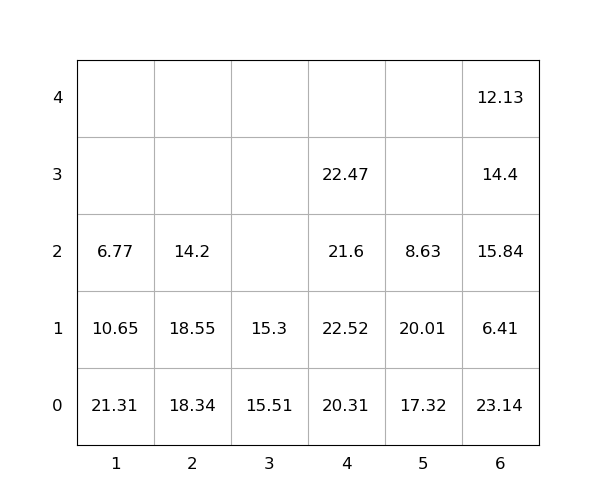

The file beside this chart, header and first rows:
idx, loc_x, loc_y, loc_z, weight, group, score, seq, reloc, size(ft)
1, 5, 0, 0, 17.32, 0, 17.32, 0, 1.0, 20
2, 2, 0, 0, 18.34, 0, 18.34, 0, 1, 20
3, 6, 0, 0, 23.14, 0, 23.14, 0, 1.0, 20
4, 1, 0, 0, 21.31, 0, 21.31, 0, 1.0, 20
5, 5, 0, 1, 20.01, 0, 20.01, 0, 1.0, 20
6, 6, 0, 1, 6.41, 0, 6.41, 0, 1.0, 20
7, 6, 0, 2, 15.84, 0, 15.84, 0, 1.0, 20
8, 6, 0, 3, 14.4, 0, 14.4, 0, 1.0, 20
9, 6, 0, 4, 12.13, 0, 12.13, 0, 1.0, 20
10, 5, 0, 2, 8.63, 0, 8.63, 0, 1.0, 20
11, 4, 0, 0, 20.31, 0, 20.31, 1, 1.0, 20
12, 2, 0, 1, 18.55, 0, 18.55, 2, 1.0, 20
13, 4, 0, 1, 22.52, 0, 22.52, 3, 1.0, 20
14, 1, 0, 1, 10.65, 0, 10.65, 4, 1.0, 20
15, 1, 0, 2, 6.77, 0, 6.77, 5, 1.0, 20
16, 3, 0, 0, 15.51, 0, 15.51, 6, 1.0, 20
17, 4, 0, 2, 21.6, 0, 21.6, 7, 1.0, 20
18, 4, 0, 3, 22.47, 0, 22.47, 8, 1, 20
19, 3, 0, 1, 15.3, 0, 15.3, 9, 1.0, 20
20, 2, 0, 2, 14.2, 0, 14.2, 10, 1.0, 20
